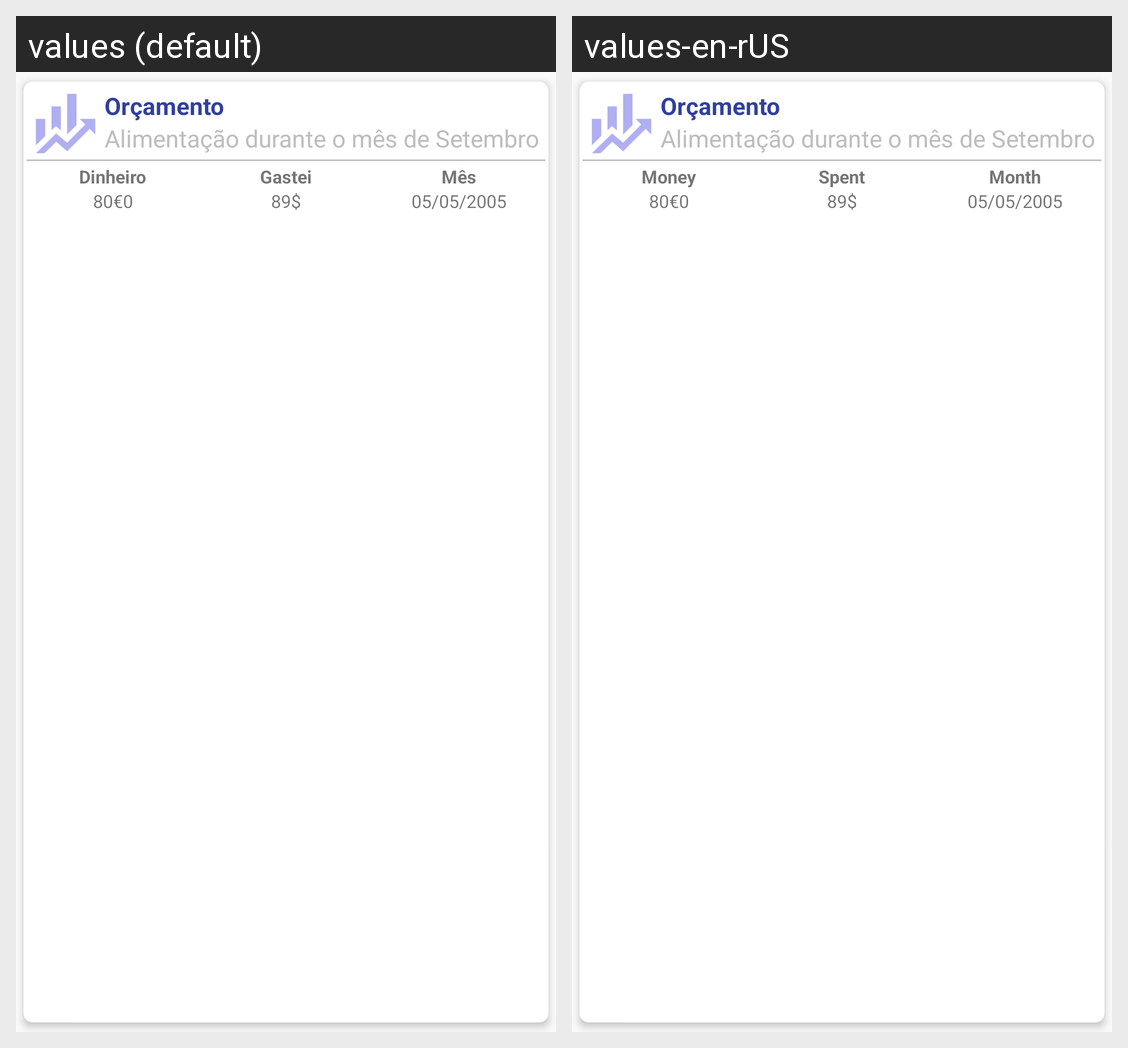

This grid shows one Android layout under two languages. Give, for every string resource on the screen, its name, the default text and each shown locale's text.
Android screen res/layout/item.xml rendered under 2 locales, left to right: values (default), values-en-rUS. Device: Nexus 5 (rendered at 1080×1920; each locale shown at half size, 540×960, under a caption strip naming it); theme Theme.Econ.
Strings drawn on this screen, with the default value and each locale's value (text and hints the layout hard-codes, and strings that could not be matched under every locale, appear in the picture but are not listed):

Dinheiro
  values: Dinheiro
  values-en-rUS: Money

gastei
  values: Gastei
  values-en-rUS: Spent

mes
  values: Mês
  values-en-rUS: Month
